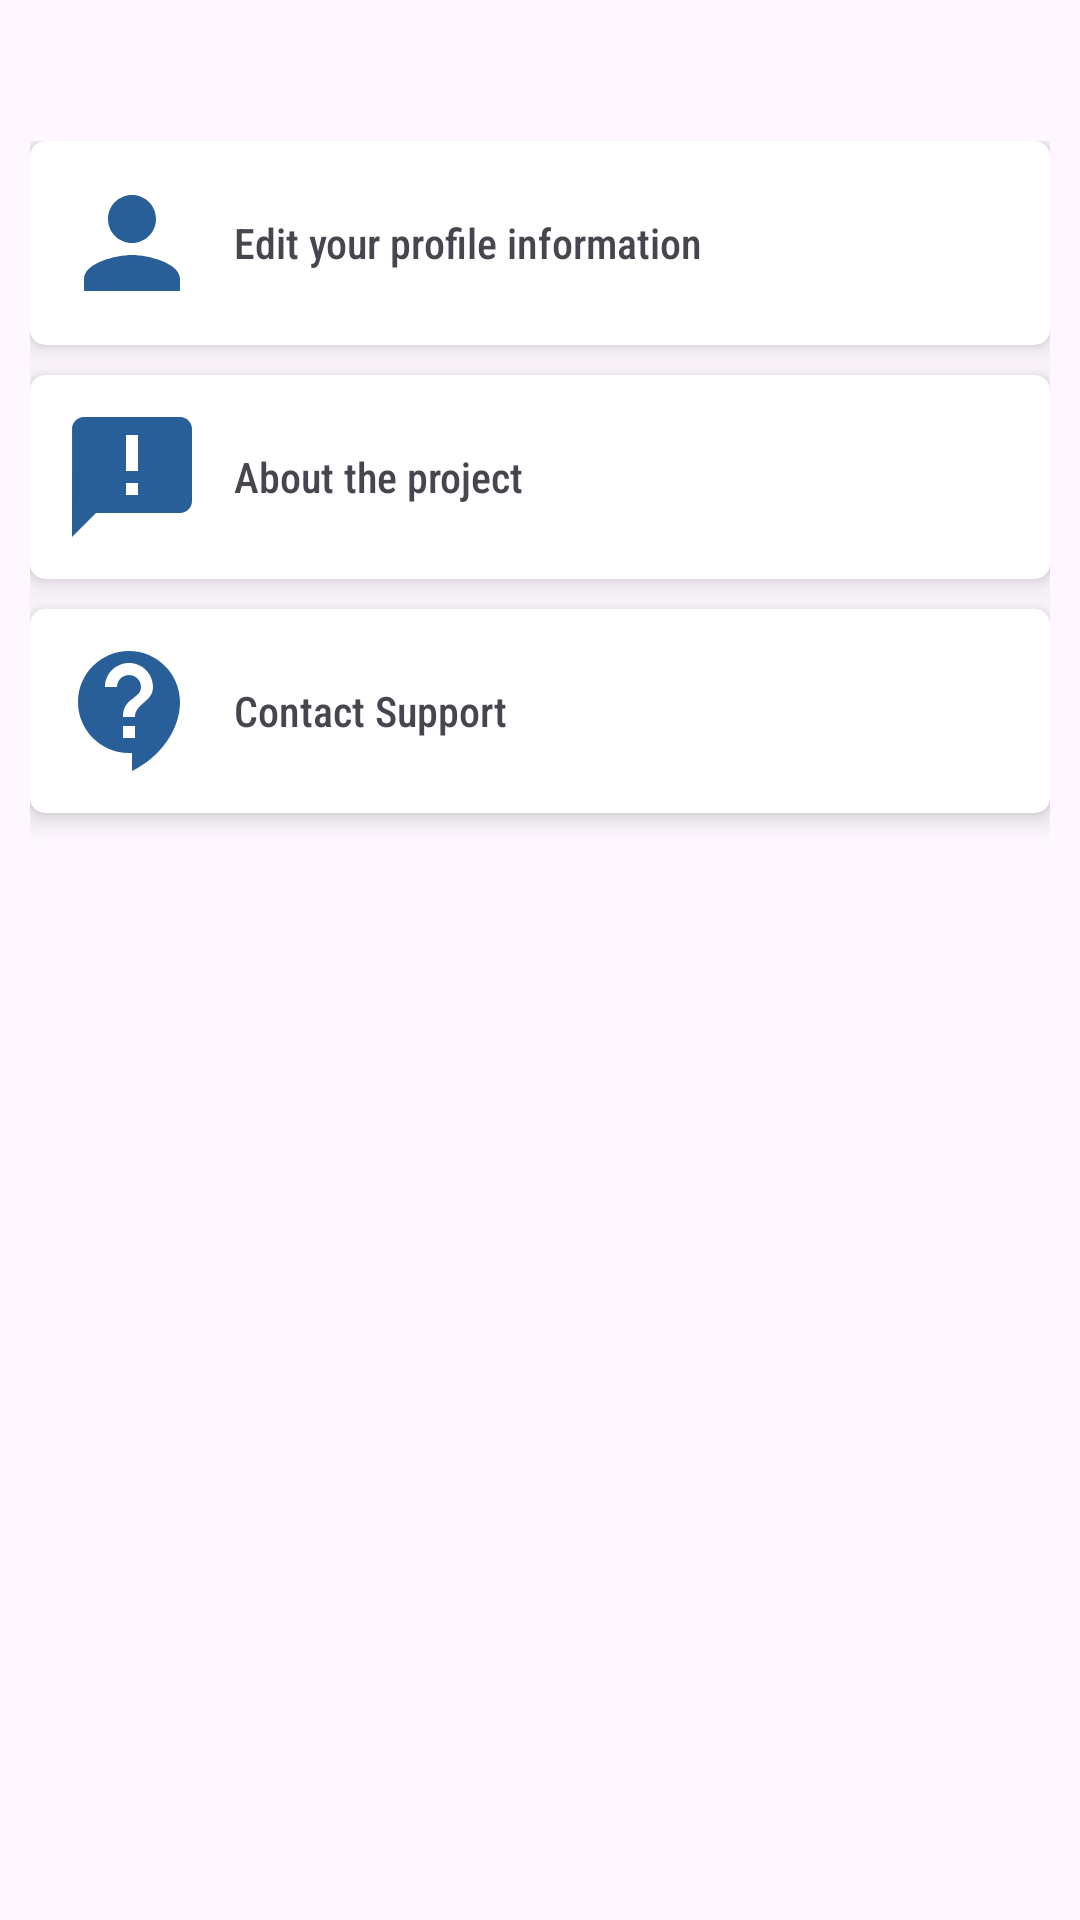

Produce the Android XML layout that renders to this screen, including the resource entries it uses.
<!-- AndroidManifest.xml: application theme Theme.GraduationProject -->
<!-- res/layout/fragment_slideshow.xml -->
<?xml version="1.0" encoding="utf-8"?>
<androidx.constraintlayout.widget.ConstraintLayout xmlns:android="http://schemas.android.com/apk/res/android"
    xmlns:app="http://schemas.android.com/apk/res-auto"
    xmlns:tools="http://schemas.android.com/tools"
    android:layout_width="match_parent"
    android:layout_height="match_parent"
    tools:context=".ui.slideshow.SlideshowFragment">

    <TextView
        android:id="@+id/text_slideshow"
        android:layout_width="wrap_content"
        android:layout_height="wrap_content"
        android:layout_marginStart="10dp"
        android:layout_marginTop="10dp"
        android:textAlignment="center"
        android:textSize="20sp"
        android:fontFamily="sans-serif-condensed-medium"
        app:layout_constraintStart_toStartOf="parent"
        app:layout_constraintTop_toTopOf="parent" />

    <LinearLayout
        android:layout_width="match_parent"
        android:layout_height="0dp"
        android:layout_margin="10dp"
        android:orientation="vertical"
        app:layout_constraintBottom_toBottomOf="parent"
        app:layout_constraintEnd_toEndOf="parent"
        app:layout_constraintStart_toStartOf="parent"
        app:layout_constraintTop_toBottomOf="@+id/text_slideshow">
        <androidx.cardview.widget.CardView
            android:id="@+id/card_to_open_edit_activity"
            android:layout_width="match_parent"
            android:layout_height="wrap_content"
            app:cardCornerRadius="5dp"
            app:cardElevation="5dp"
            >
            <LinearLayout
                android:layout_width="match_parent"
                android:layout_height="wrap_content"
                android:orientation="horizontal"
                android:padding="10dp"
                tools:ignore="UseCompoundDrawables">
                <ImageView
                    android:layout_width="48dp"
                    android:layout_height="48dp"
                    android:src="@drawable/baseline_person_24"
                    tools:ignore="ContentDescription" />
                <TextView
                    android:layout_width="match_parent"
                    android:layout_height="match_parent"
                    android:text="@string/edit_your_profile_information"
                    android:gravity="center_vertical"
                    android:layout_marginStart="10dp"
                    android:layout_marginEnd="10dp"
                    android:fontFamily="sans-serif-condensed-medium"
                    />
            </LinearLayout>
        </androidx.cardview.widget.CardView>

        <androidx.cardview.widget.CardView
            android:id="@+id/card_to_open_about_activity"
            android:layout_width="match_parent"
            android:layout_height="wrap_content"
            app:cardCornerRadius="5dp"
            app:cardElevation="5dp"
            android:layout_marginTop="10dp"
            >
            <LinearLayout
                android:layout_width="match_parent"
                android:layout_height="wrap_content"
                android:orientation="horizontal"
                android:padding="10dp"
                tools:ignore="UseCompoundDrawables">
                <ImageView
                    android:layout_width="48dp"
                    android:layout_height="48dp"
                    android:src="@drawable/baseline_announcement_24"
                    tools:ignore="ContentDescription" />
                <TextView
                    android:layout_width="match_parent"
                    android:layout_height="match_parent"
                    android:text="@string/about_the_project"
                    android:gravity="center_vertical"
                    android:layout_marginStart="10dp"
                    android:layout_marginEnd="10dp"
                    android:fontFamily="sans-serif-condensed-medium"
                    />
            </LinearLayout>
        </androidx.cardview.widget.CardView>

        <androidx.cardview.widget.CardView
            android:id="@+id/card_to_open_support_activity"
            android:layout_width="match_parent"
            android:layout_height="wrap_content"
            app:cardCornerRadius="5dp"
            app:cardElevation="5dp"
            android:layout_marginTop="10dp"
            >
            <LinearLayout
                android:layout_width="match_parent"
                android:layout_height="wrap_content"
                android:orientation="horizontal"
                android:padding="10dp"
                tools:ignore="UseCompoundDrawables">
                <ImageView
                    android:layout_width="48dp"
                    android:layout_height="48dp"
                    android:src="@drawable/baseline_contact_support_24"
                    tools:ignore="ContentDescription" />
                <TextView
                    android:layout_width="match_parent"
                    android:layout_height="match_parent"
                    android:text="@string/contact_support"
                    android:gravity="center_vertical"
                    android:layout_marginStart="10dp"
                    android:layout_marginEnd="10dp"
                    android:fontFamily="sans-serif-condensed-medium"
                    />
            </LinearLayout>
        </androidx.cardview.widget.CardView>
    </LinearLayout>
</androidx.constraintlayout.widget.ConstraintLayout>
<!-- resources referenced by this layout -->
<resources>
  <!-- drawable baseline_announcement_24 (drawable) -->
  <vector android:autoMirrored="true" android:height="24dp"
      android:tint="#295F98" android:viewportHeight="24"
      android:viewportWidth="24" android:width="24dp" xmlns:android="http://schemas.android.com/apk/res/android">
      <path android:fillColor="@android:color/white" android:pathData="M20,2L4,2c-1.1,0 -1.99,0.9 -1.99,2L2,22l4,-4h14c1.1,0 2,-0.9 2,-2L22,4c0,-1.1 -0.9,-2 -2,-2zM13,11h-2L11,5h2v6zM13,15h-2v-2h2v2z"/>
  </vector>
  <!-- drawable baseline_contact_support_24 (drawable) -->
  <vector android:autoMirrored="true" android:height="24dp"
      android:tint="#295F98" android:viewportHeight="24"
      android:viewportWidth="24" android:width="24dp" xmlns:android="http://schemas.android.com/apk/res/android">
      <path android:fillColor="@android:color/white" android:pathData="M11.5,2C6.81,2 3,5.81 3,10.5S6.81,19 11.5,19h0.5v3c4.86,-2.34 8,-7 8,-11.5C20,5.81 16.19,2 11.5,2zM12.5,16.5h-2v-2h2v2zM12.5,13h-2c0,-3.25 3,-3 3,-5 0,-1.1 -0.9,-2 -2,-2s-2,0.9 -2,2h-2c0,-2.21 1.79,-4 4,-4s4,1.79 4,4c0,2.5 -3,2.75 -3,5z"/>
  </vector>
  <!-- drawable baseline_person_24 (drawable) -->
  <vector android:height="24dp" android:tint="#295F98"
      android:viewportHeight="24" android:viewportWidth="24"
      android:width="24dp" xmlns:android="http://schemas.android.com/apk/res/android">
      <path android:fillColor="@android:color/white" android:pathData="M12,12c2.21,0 4,-1.79 4,-4s-1.79,-4 -4,-4 -4,1.79 -4,4 1.79,4 4,4zM12,14c-2.67,0 -8,1.34 -8,4v2h16v-2c0,-2.66 -5.33,-4 -8,-4z"/>
  </vector>
  <string name="about_the_project">About the project</string>
  <string name="contact_support">Contact Support</string>
  <string name="edit_your_profile_information">Edit your profile information</string>
  <style name="Theme.GraduationProject" parent="Base.Theme.GraduationProject" />
  <style name="Base.Theme.GraduationProject" parent="Theme.Material3.DayNight">
          
          <item name="colorPrimary">@color/colorPrimaryL</item>
          <item name="colorPrimaryDark">@color/colorPrimaryDarkL</item>
          <item name="colorAccent">@color/colorAccentL</item>
          
      </style>
  <color name="colorPrimaryL">#295F98</color>
  <color name="colorPrimaryDarkL">#295F98</color>
  <color name="colorAccentL">#535C91</color>
</resources>
